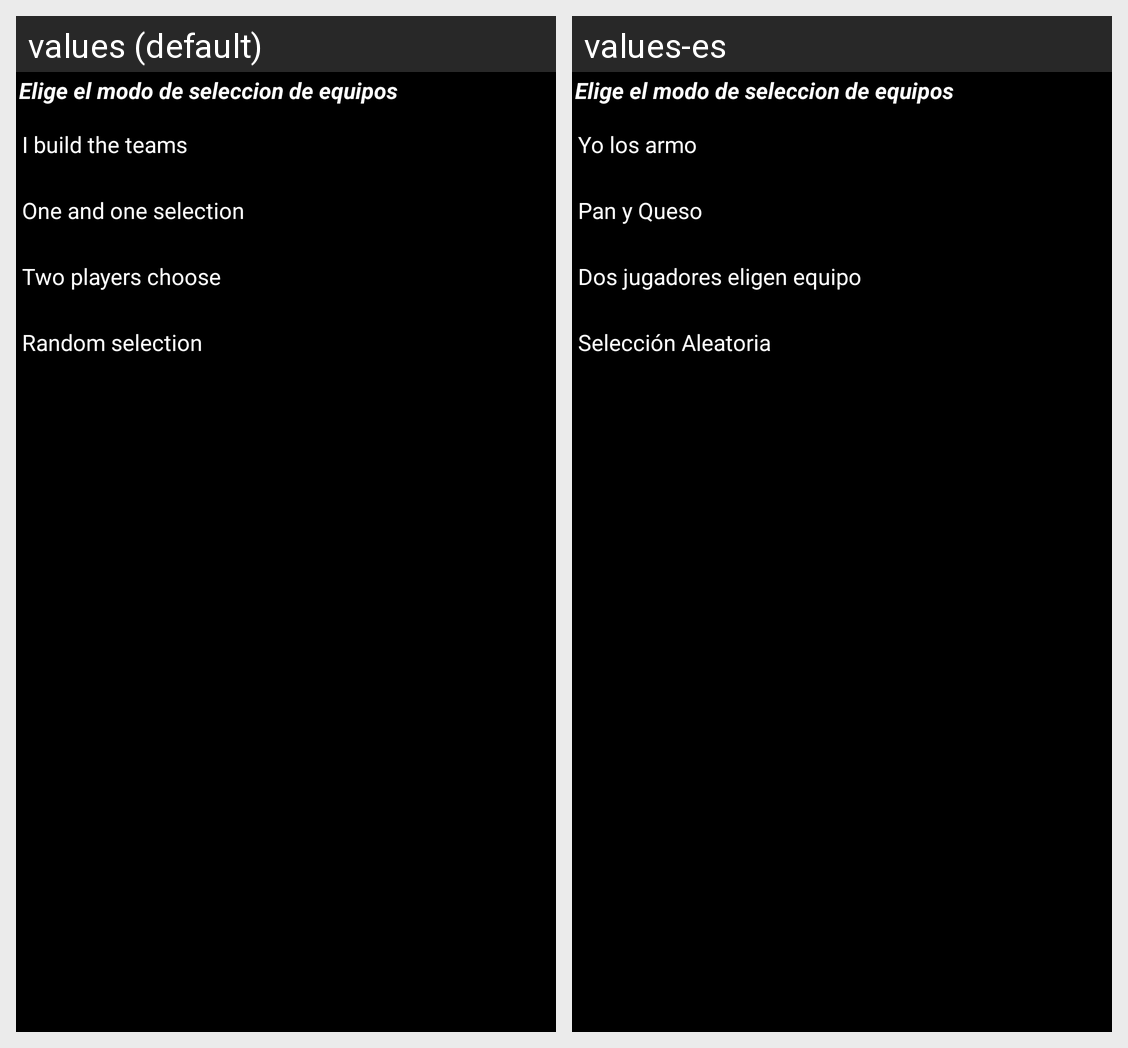

For this localized Android screen grid, give each drawn string resource with its value in every locale shown.
Android screen res/layout/fragment_config_amistoso.xml rendered under 2 locales, left to right: values (default), values-es. Device: Nexus 5 (rendered at 1080×1920; each locale shown at half size, 540×960, under a caption strip naming it); theme android:Theme.NoTitleBar.
Strings drawn on this screen, with the default value and each locale's value (text and hints the layout hard-codes, and strings that could not be matched under every locale, appear in the picture but are not listed):

txtYolosArmo
  values: I build the teams
  values-es: Yo los armo

txtPanQueso
  values: One and one selection
  values-es: Pan y Queso

txtDosJugadores
  values: Two players choose
  values-es: Dos jugadores eligen equipo

txtAleatorio
  values: Random selection
  values-es: Selección Aleatoria
